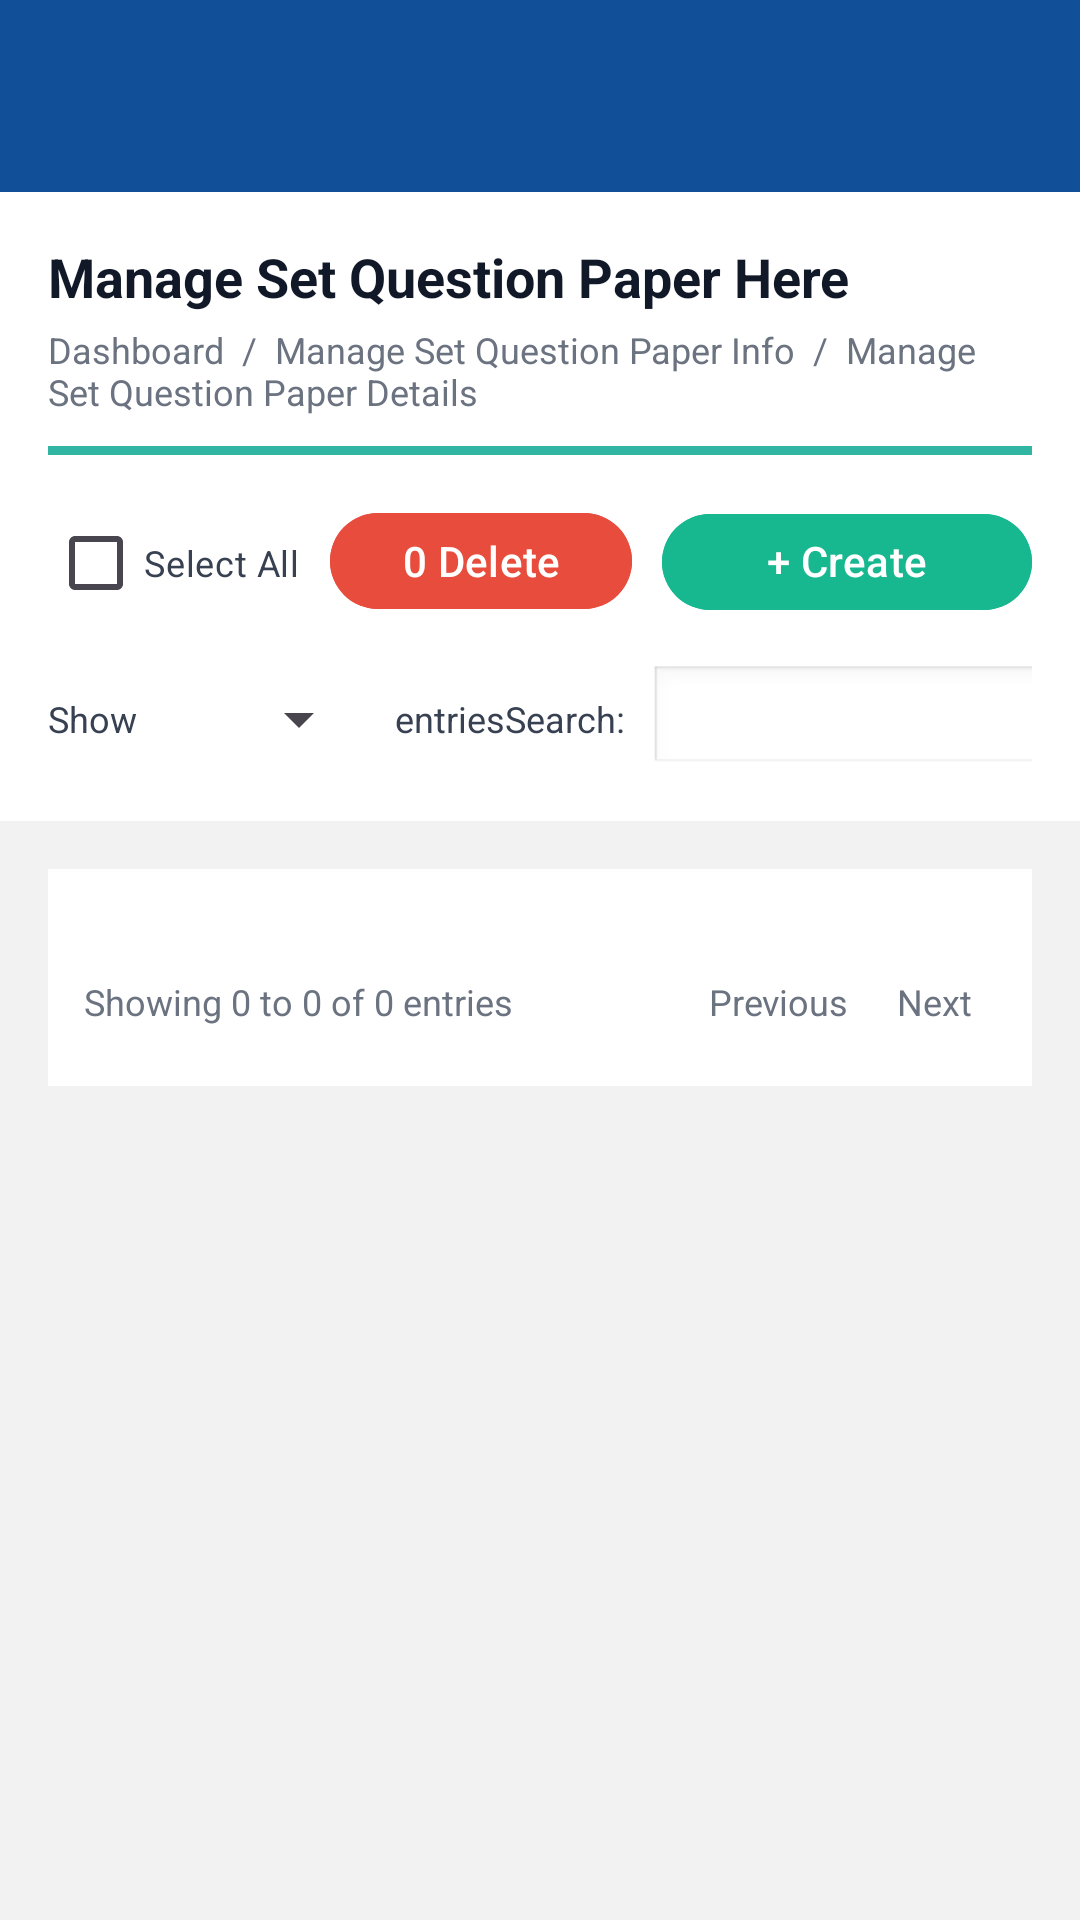

Android layout source for this screen:
<!-- AndroidManifest.xml: application theme Theme.CoachingCenter_app -->
<!-- res/layout/activity_manage_test_paper.xml -->
<?xml version="1.0" encoding="utf-8"?>
<androidx.constraintlayout.widget.ConstraintLayout xmlns:android="http://schemas.android.com/apk/res/android"
    xmlns:app="http://schemas.android.com/apk/res-auto"
    xmlns:tools="http://schemas.android.com/tools"
    android:id="@+id/main"

    android:background="#114F98"
    android:fitsSystemWindows="true"
    android:paddingTop="?attr/actionBarSize"
    android:layout_width="match_parent"
    android:layout_height="match_parent"
    tools:context=".UI.TestSeries.ManageTestPaper">

    <ScrollView
        android:layout_width="match_parent"
        android:layout_height="match_parent"
        app:layout_constraintBottom_toBottomOf="parent"
        app:layout_constraintEnd_toEndOf="parent"
        android:background="#F2F2F2"
        app:layout_constraintStart_toStartOf="parent"
        app:layout_constraintTop_toTopOf="parent">

        <LinearLayout
            android:layout_width="match_parent"
            android:layout_height="wrap_content"
            android:orientation="vertical">

            <LinearLayout
                android:id="@+id/headerBox"
                android:layout_width="match_parent"
                android:layout_height="wrap_content"
                android:background="@android:color/white"
                android:orientation="vertical"
                android:padding="16dp">

                <TextView
                    android:layout_width="wrap_content"
                    android:layout_height="wrap_content"
                    android:text="Manage Set Question Paper Here"
                    android:textColor="#111827"
                    android:textSize="18sp"
                    android:textStyle="bold" />

                <TextView
                    android:layout_width="wrap_content"
                    android:layout_height="wrap_content"
                    android:layout_marginTop="4dp"
                    android:text="Dashboard  /  Manage Set Question Paper Info  /  Manage Set Question Paper Details"
                    android:textColor="#6B7280"
                    android:textSize="12sp" />

                <View
                    android:layout_width="match_parent"
                    android:layout_height="3dp"
                    android:layout_marginTop="10dp"
                    android:background="#31B6A3" />

                
                <LinearLayout
                    android:layout_width="match_parent"
                    android:layout_height="wrap_content"
                    android:layout_marginTop="12dp"
                    android:gravity="end"
                    android:orientation="horizontal">

                    <com.google.android.material.checkbox.MaterialCheckBox
                        android:id="@+id/cbSelectAll"
                        android:layout_width="wrap_content"
                        android:layout_height="wrap_content"
                        android:layout_marginEnd="10dp"
                        android:text="Select All"
                        android:textColor="#374151"
                        android:textSize="12sp" />

                    <com.google.android.material.button.MaterialButton
                        android:id="@+id/btnDelete"
                        android:layout_width="wrap_content"
                        android:layout_height="40dp"
                        android:backgroundTint="#E74C3C"
                        android:text="0 Delete"
                        android:textAllCaps="false"
                        android:textColor="@android:color/white" />

                    <com.google.android.material.button.MaterialButton
                        android:id="@+id/btnCreate"
                        android:layout_width="wrap_content"
                        android:layout_height="40dp"
                        android:layout_marginStart="10dp"
                        android:backgroundTint="#17B890"
                        android:text="+ Create Paper"
                        android:textAllCaps="false"
                        android:textColor="@android:color/white" />
                </LinearLayout>

                
                <LinearLayout
                    android:layout_width="match_parent"
                    android:layout_height="wrap_content"
                    android:layout_marginTop="10dp"
                    android:gravity="center_vertical"
                    android:orientation="horizontal">

                    <TextView
                        android:layout_width="wrap_content"
                        android:layout_height="wrap_content"
                        android:text="Show"
                        android:textColor="#374151"
                        android:textSize="12sp" />

                    <Spinner
                        android:id="@+id/spShowEntries"
                        android:layout_width="70dp"
                        android:layout_height="36dp"
                        android:layout_marginStart="8dp"
                        android:layout_marginEnd="8dp" />

                    <TextView
                        android:layout_width="wrap_content"
                        android:layout_height="wrap_content"
                        android:text="entries"
                        android:textColor="#374151"
                        android:textSize="12sp" />

                    <View
                        android:layout_width="0dp"
                        android:layout_height="1dp"
                        android:layout_weight="1" />

                    <TextView
                        android:layout_width="wrap_content"
                        android:layout_height="wrap_content"
                        android:layout_marginEnd="8dp"
                        android:text="Search:"
                        android:textColor="#374151"
                        android:textSize="12sp" />

                    <EditText
                        android:id="@+id/etSearch"
                        android:layout_width="180dp"
                        android:layout_height="36dp"
                        android:background="@android:drawable/edit_text"
                        android:padding="8dp" />
                </LinearLayout>
            </LinearLayout>

            <LinearLayout
                android:id="@+id/tableBox"
                android:layout_width="match_parent"
                android:layout_height="wrap_content"
                android:layout_margin="16dp"
                android:background="@android:color/white"
                android:orientation="vertical">

                <HorizontalScrollView
                    android:layout_width="match_parent"
                    android:layout_height="0dp"
                    android:layout_weight="1"
                    android:fillViewport="true"
                    android:scrollbars="horizontal">

                    <androidx.core.widget.NestedScrollView
                        android:layout_width="wrap_content"
                        android:layout_height="match_parent"
                        android:fillViewport="true"
                        android:scrollbars="vertical">

                        <TableLayout
                            android:id="@+id/tlSetPaper"
                            android:layout_width="wrap_content"
                            android:layout_height="wrap_content"
                            android:padding="8dp" />
                    </androidx.core.widget.NestedScrollView>
                </HorizontalScrollView>

                
                <LinearLayout
                    android:id="@+id/footerBox"
                    android:layout_width="match_parent"
                    android:layout_height="wrap_content"
                    android:gravity="center_vertical"
                    android:orientation="horizontal"
                    android:padding="12dp">

                    <TextView
                        android:id="@+id/tvShowing"
                        android:layout_width="0dp"
                        android:layout_height="wrap_content"
                        android:layout_weight="1"
                        android:text="Showing 0 to 0 of 0 entries"
                        android:textColor="#6B7280"
                        android:textSize="12sp" />

                    <TextView
                        android:id="@+id/btnPrev"
                        android:layout_width="wrap_content"
                        android:layout_height="wrap_content"
                        android:padding="8dp"
                        android:text="Previous"
                        android:textColor="#6B7280"
                        android:textSize="12sp" />

                    <TextView
                        android:id="@+id/btnNext"
                        android:layout_width="wrap_content"
                        android:layout_height="wrap_content"
                        android:padding="8dp"
                        android:text="Next"
                        android:textColor="#6B7280"
                        android:textSize="12sp" />
                </LinearLayout>

            </LinearLayout>

        </LinearLayout>
    </ScrollView>

    

</androidx.constraintlayout.widget.ConstraintLayout>
<!-- resources referenced by this layout -->
<resources>
  <style name="Theme.CoachingCenter_app" parent="Base.Theme.CoachingCenter_app" />
  <style name="Base.Theme.CoachingCenter_app" parent="Theme.Material3.DayNight.NoActionBar">
          
          
      </style>
</resources>
